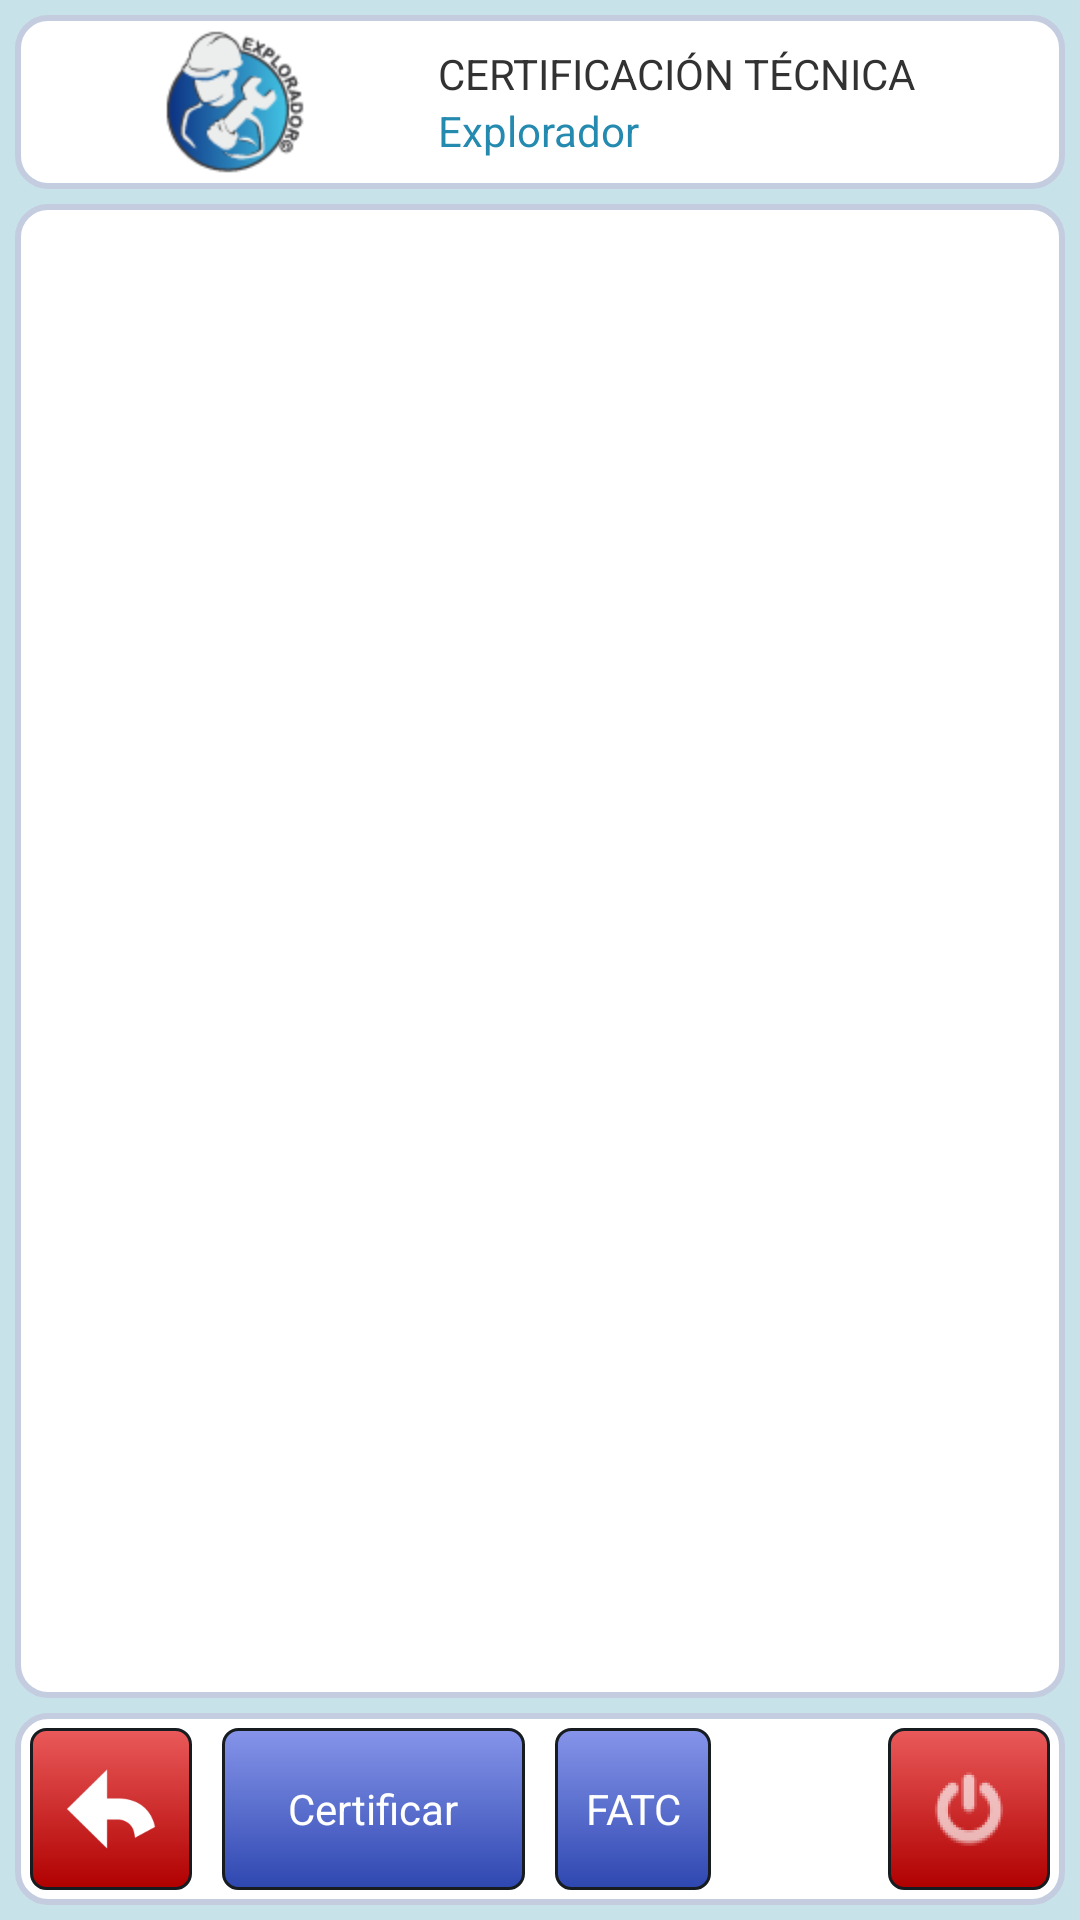

This screen was rendered from an Android layout file. Write that file and the resources it references.
<!-- AndroidManifest.xml: application theme AppTheme -->
<!-- res/layout/activity_topologica.xml -->
<?xml version="1.0" encoding="utf-8"?>
<RelativeLayout xmlns:android="http://schemas.android.com/apk/res/android"
    android:layout_width="fill_parent"
    android:layout_height="fill_parent"
    android:background="#c8e2ea"
    android:orientation="vertical"
    android:padding="5dp">

    
    <LinearLayout
         android:id="@+id/cabecera"
        android:layout_width="match_parent"
        android:layout_height="wrap_content"
        android:layout_alignParentTop="true"
        android:background="@drawable/fondo1"
        android:orientation="horizontal"
        android:layout_marginBottom="5dp">

        <LinearLayout
            android:id="@+id/linearLayoutlogo"
            android:layout_width="0dp"
            android:layout_height="match_parent"
            android:orientation="vertical"
            android:layout_weight="2">

            <ImageView
                android:layout_width="wrap_content"
                android:layout_height="wrap_content"
                android:contentDescription="@string/titulo"
                android:layout_gravity="center_horizontal"
                android:src="@drawable/ic_logo2"/>

            <TextView
                android:id="@+id/textView1exp"
                android:layout_width="match_parent"
                android:layout_height="wrap_content"
                android:gravity="center_horizontal"
                android:text="@string/app_name"
                android:visibility="gone"/>
        </LinearLayout>

        <LinearLayout
            android:id="@+id/linearLayouttitle"
            android:layout_width="0dp"
            android:layout_height="match_parent"
            android:orientation="vertical"
            android:gravity="center_vertical"
            android:layout_weight="3">

            <TextView
                android:id="@+id/textView1"
                android:layout_width="match_parent"
                android:layout_height="wrap_content"
                android:gravity="left"
                android:text="@string/certificacion_tecnica" />

            <TextView
                android:id="@+id/cert_titulo"
                android:layout_width="match_parent"
                android:layout_height="wrap_content"
                android:gravity="left"
                android:text="Explorador"
                android:textColor="#258aaf" />
        </LinearLayout>
        
	</LinearLayout>

    <ScrollView
        android:id="@+id/contenido_topologica"
        android:layout_width="match_parent"
        android:layout_height="wrap_content"
        android:layout_alignParentLeft="true"
        android:layout_alignParentRight="true"
        android:layout_below="@+id/cabecera"
        android:background="@drawable/fondo1"
        android:paddingBottom="5dp"
        android:paddingLeft="10dp"
        android:paddingRight="10dp"
        android:layout_above="@+id/footer">
    
    <LinearLayout
        android:id="@+id/contenido_topologica1"
        android:layout_width="fill_parent"
        android:layout_height="wrap_content"
        android:orientation="vertical"
        >

    </LinearLayout>
</ScrollView>

        <RelativeLayout
            android:id="@+id/footer"
            android:layout_width="fill_parent"
            android:layout_height="64dp"
            android:layout_alignParentBottom="true"
            android:background="@drawable/fondo1"
            android:layout_marginTop="5dp">

            <ImageButton
                android:id="@+id/buttonback"
                android:layout_width="54dp"
                android:layout_height="54dp"
                android:background="@drawable/custom_button_shutdown"
                android:onClick="volver"
                android:src="@mipmap/ic_back"
                android:padding="10dp"
                android:layout_alignParentTop="true"
                android:layout_alignParentLeft="true"
                android:layout_alignParentBottom="true" />

            <Button
                android:id="@+id/btnTopo_instalacion1"
                android:layout_width="wrap_content"
                android:layout_height="54dp"
                android:background="@drawable/custom_button_blue"
                android:onClick="fatc"
                android:layout_toLeftOf="@+id/imageButtonShutdown"
                android:text="FATC"
                android:textColor="#ffffff"
                android:layout_marginRight="10dp"
                android:paddingLeft="10dp"
                android:paddingRight="10dp"
                android:layout_toRightOf="@+id/footercenter"
                android:layout_toEndOf="@+id/footercenter"
                android:layout_marginLeft="5dp" />

            <Button
                android:id="@+id/button"
                android:layout_width="wrap_content"
                android:layout_height="54dp"
                android:background="@drawable/custom_button_blue"
                android:onClick="consultar"
                android:layout_toRightOf="@id/buttonback"
                android:text="Certificar"
                android:layout_marginLeft="10dp"
                android:textColor="#ffffff"
                android:layout_marginRight="5dp"
                android:paddingLeft="10dp"
                android:paddingRight="10dp"
                android:layout_toLeftOf="@+id/footercenter" />

            <ImageButton
                android:id="@+id/imageButtonShutdown"
                android:layout_width="54dp"
                android:layout_height="54dp"
                android:background="@drawable/custom_button_shutdown"
                android:onClick="shutdown"
                android:src="@mipmap/ic_shutdown"
                android:layout_alignParentTop="true"
                android:layout_alignParentRight="true"
                android:layout_alignParentBottom="true" />

            <LinearLayout
                android:orientation="horizontal"
                android:layout_width="wrap_content"
                android:layout_height="match_parent"
                android:layout_centerVertical="true"
                android:layout_centerHorizontal="true"
                android:id="@+id/footercenter"></LinearLayout>
        </RelativeLayout>




</RelativeLayout>
<!-- resources referenced by this layout -->
<resources>
  <!-- drawable custom_button_blue (drawable) -->
  <?xml version="1.0" encoding="utf-8"?>
  <selector xmlns:android="http://schemas.android.com/apk/res/android" >
       <item android:state_pressed="true" >
           <shape android:shape="rectangle"  >
               <corners android:radius="5dip" />
               <stroke android:width="1dip" android:color="#171c20" />
               <gradient  android:angle="-90"  android:startColor="#ff2e47b0" android:endColor="#ff8695ea"  />
           </shape>
       </item>
      <item android:state_focused="true">
           <shape android:shape="rectangle"  >
               <corners android:radius="5dip" />
               <stroke android:width="1dip" android:color="#ff2e47b0" />
               <solid  android:color="#ff8695ea"/>
           </shape>
       </item>  
      <item >
          <shape android:shape="rectangle"  >
               <corners android:radius="5dip" />
               <stroke android:width="1dip" android:color="#171c20" />
               <gradient  android:angle="-90"  android:startColor="#ff8695ea" android:endColor="#ff2e47b0" />
           </shape>
       </item>
  </selector>
  <!-- drawable custom_button_shutdown (drawable) -->
  <?xml version="1.0" encoding="utf-8"?>
  <selector xmlns:android="http://schemas.android.com/apk/res/android" >
       <item android:state_pressed="true" >
           <shape android:shape="rectangle"  >
               <corners android:radius="5dip" />
               <stroke android:width="1dip" android:color="#171c20" />
               <gradient  android:angle="-90"  android:startColor="#B00000" android:endColor="#EA5A5A"  />            
           </shape>
       </item>
      <item android:state_focused="true">
           <shape android:shape="rectangle"  >
               <corners android:radius="5dip" />
               <stroke android:width="1dip" android:color="#B00000" />
               <solid  android:color="#EA5A5A"/>       
           </shape>
       </item>  
      <item >
          <shape android:shape="rectangle"  >
               <corners android:radius="5dip" />
               <stroke android:width="1dip" android:color="#171c20" />
               <gradient  android:angle="-90"  android:startColor="#EA5A5A" android:endColor="#B00000" />            
           </shape>
       </item>
  </selector>
  <!-- drawable fondo1 (drawable) -->
  <?xml version="1.0" encoding="utf-8"?>
  <selector xmlns:android="http://schemas.android.com/apk/res/android">
      <item>
      <shape android:shape="rectangle">
          <solid android:color="#FFFFFF"/>
          <stroke android:width="2dp" android:color="#C4CDE0"/>
          <padding android:bottom="5dp" android:left="5dp" android:right="5dp" android:top="5dp"/>
          <corners android:radius="10dp"/>
      </shape>
      </item>
      <item android:state_enabled="false">
          <shape android:shape="rectangle">
              <solid android:color="#ffbfbfbf"/>
              <stroke android:width="2dp" android:color="#C4CDE0"/>
              <padding android:bottom="5dp" android:left="5dp" android:right="5dp" android:top="5dp"/>
              <corners android:radius="10dp"/>
          </shape>
      </item>
  </selector>
  <!-- drawable ic_logo2: png bitmap (drawable-hdpi, 6944 bytes) -->
  <!-- mipmap ic_back: png bitmap (mipmap-xxxhdpi, 1530 bytes) -->
  <!-- mipmap ic_shutdown: png bitmap (mipmap-hdpi, 1243 bytes) -->
  <string name="app_name">Explorador©</string>
  <string name="certificacion_tecnica">CERTIFICACIÓN TÉCNICA</string>
  <string name="titulo">SISTEMA DE GESTIÓN TÉCNICA</string>
  <style name="AppTheme" parent="AppBaseTheme">
          
      </style>
  <style name="AppBaseTheme" parent="android:Theme.Light">
          
      </style>
</resources>
